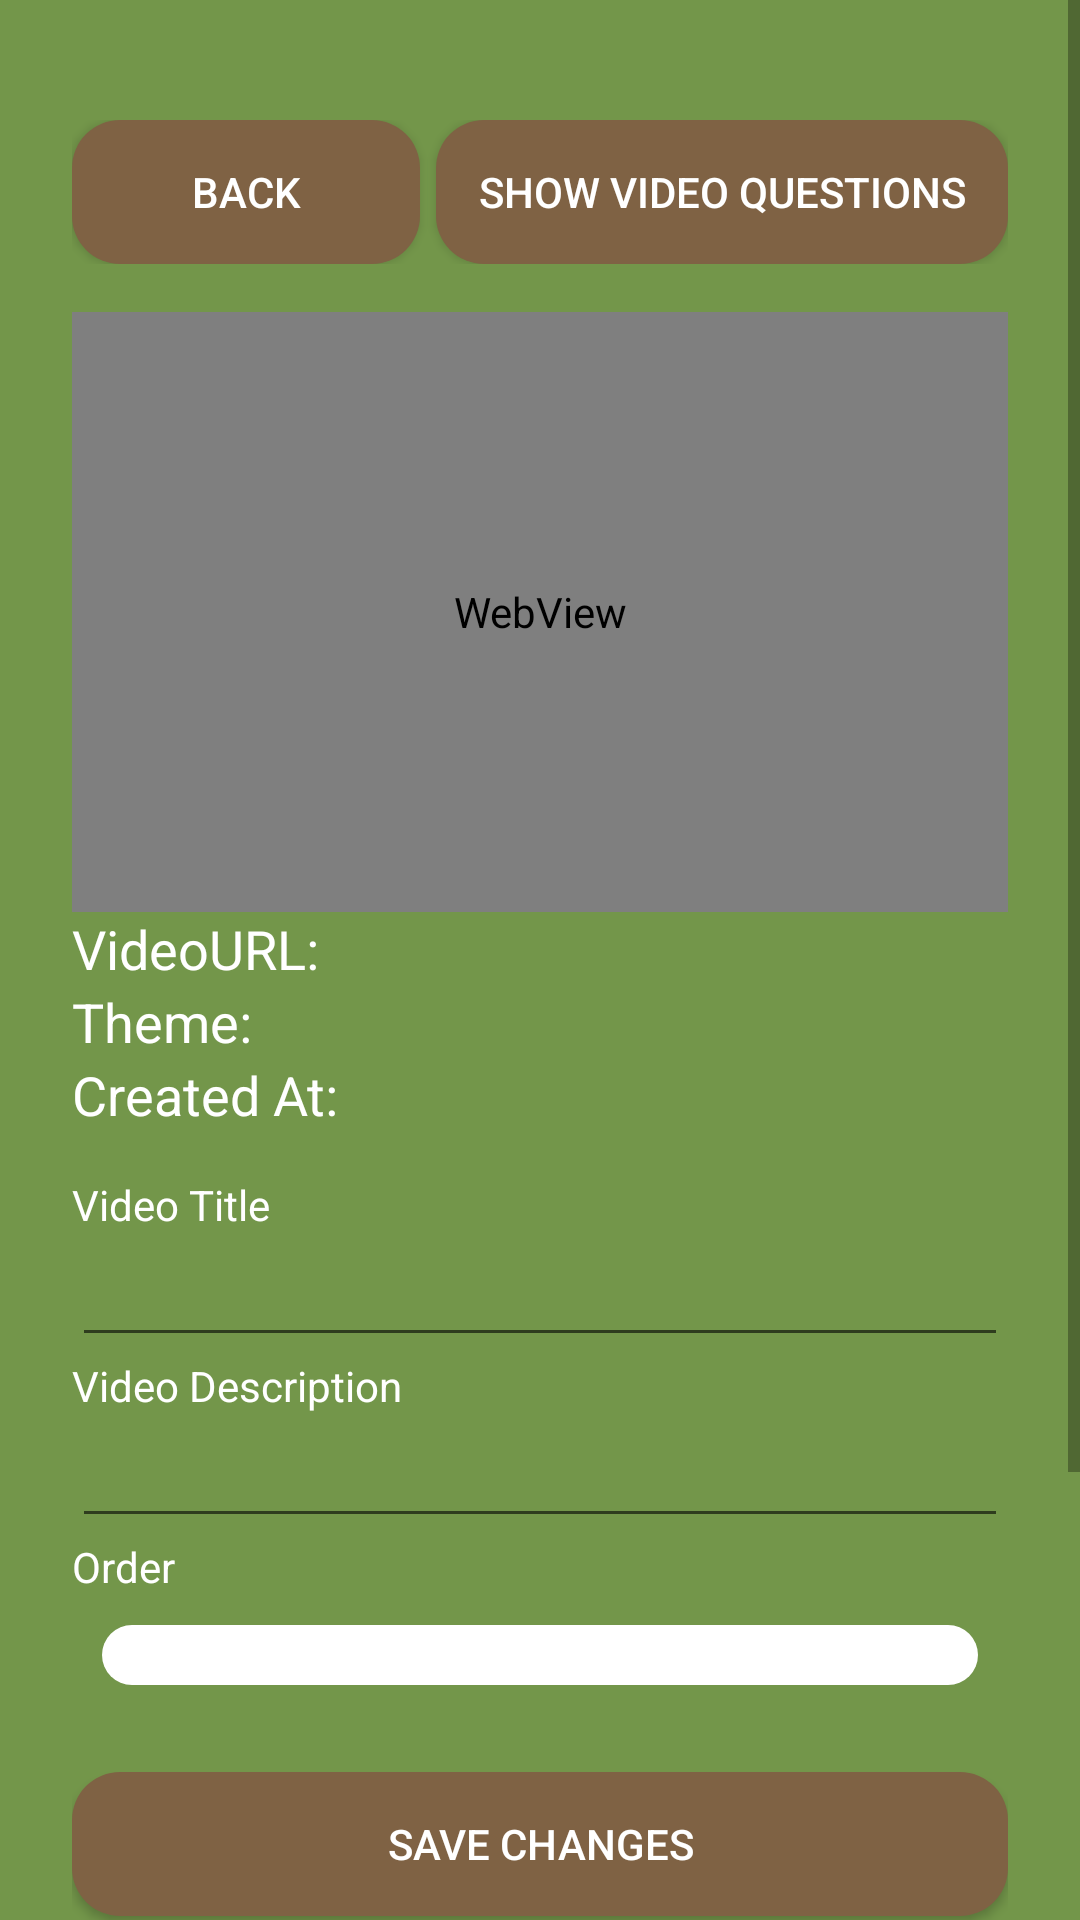

Here is an Android app screen rendered from its layout file. Give the layout XML and the strings, colors and styles it references.
<!-- AndroidManifest.xml: activity theme Theme.QuizGuru -->
<!-- res/layout/activity_edit_delete_video.xml -->
<?xml version="1.0" encoding="utf-8"?>
<FrameLayout xmlns:android="http://schemas.android.com/apk/res/android"
    xmlns:tools="http://schemas.android.com/tools"
    android:layout_width="match_parent"
    android:layout_height="match_parent"
    android:background="@color/background_color">

    <ScrollView
        android:layout_width="match_parent"
        android:layout_height="wrap_content">

        <LinearLayout
            android:layout_width="match_parent"
            android:layout_height="wrap_content"
            android:orientation="vertical"
            android:padding="24dp"
            tools:ignore="WebViewLayout">

            <LinearLayout
                android:layout_width="match_parent"
                android:layout_height="wrap_content"
                android:layout_marginTop="16dp"
                android:orientation="horizontal">

                <Button
                    android:id="@+id/btnBack"
                    android:layout_width="wrap_content"
                    android:layout_height="wrap_content"
                    android:layout_weight="1"
                    android:layout_marginRight="2.5dp"
                    android:background="@drawable/rounded_button"
                    android:textColor="@color/mr_white"
                    android:text="Back"/>

                <Button
                    android:id="@+id/btnVideoQuestions"
                    android:layout_width="wrap_content"
                    android:layout_height="wrap_content"
                    android:layout_weight="1"
                    android:layout_marginLeft="2.5dp"
                    android:background="@drawable/rounded_button"
                    android:textColor="@color/mr_white"
                    android:text="Show video questions" />

            </LinearLayout>


            <WebView
                android:id="@+id/wvVideoPreview"
                android:layout_width="match_parent"
                android:layout_height="200dp"
                android:layout_marginTop="16dp"
                />

            <TextView
                android:id="@+id/tvVideoUrl"
                android:layout_width="wrap_content"
                android:layout_height="wrap_content"
                android:focusable="false"
                android:enabled="false"
                android:textSize="18sp"
                android:text="VideoURL:"
                android:textColor="@color/mr_white"/>
            <TextView
                android:id="@+id/tvVideoTheme"
                android:layout_width="wrap_content"
                android:layout_height="wrap_content"
                android:focusable="false"
                android:enabled="false"
                android:textSize="18sp"
                android:text="Theme:"
                android:textColor="@color/mr_white"/>
            <TextView
                android:id="@+id/tvTimestamp"
                android:layout_width="wrap_content"
                android:layout_height="wrap_content"
                android:focusable="false"
                android:enabled="false"
                android:textSize="18sp"
                android:text="Created At:"
                android:layout_marginBottom="15dp"
                android:textColor="@color/mr_white"/>

            <TextView
                android:layout_width="wrap_content"
                android:layout_height="wrap_content"
                android:text="Video Title"
                android:textColor="@color/mr_white"/>
            <EditText
                android:id="@+id/etEditTitle"
                android:layout_width="match_parent"
                android:layout_height="wrap_content"/>

            <TextView
                android:layout_width="wrap_content"
                android:layout_height="wrap_content"
                android:text="Video Description"
                android:textColor="@color/mr_white"/>
            <EditText
                android:id="@+id/etEditDescription"
                android:layout_width="match_parent"
                android:layout_height="wrap_content"/>

            <TextView
                android:layout_width="wrap_content"
                android:layout_height="wrap_content"
                android:text="Order"
                android:textColor="@color/mr_white"/>
            <Spinner
                android:id="@+id/spEditOrder"
                android:layout_width="match_parent"
                android:layout_height="wrap_content"
                android:layout_margin="10dp"
                android:padding="10dp"
                android:background="@drawable/rounded_button"
                android:backgroundTint="@color/mr_white"/>

            <TextView
                android:id="@+id/tvID"
                android:layout_width="wrap_content"
                android:layout_height="wrap_content"/>

            <Button
                android:id="@+id/btnSave"
                android:layout_width="match_parent"
                android:layout_height="wrap_content"
                android:layout_marginBottom="7dp"
                android:text="Save Changes"
                android:background="@drawable/rounded_button"
                android:textColor="@color/mr_white"/>
            <Button
                android:id="@+id/btnCancel"
                android:layout_width="match_parent"
                android:layout_height="wrap_content"
                android:layout_marginBottom="7dp"
                android:text="Cancel"
                android:background="@drawable/rounded_button"
                android:textColor="@color/mr_white"/>
            <Button
                android:id="@+id/btnEdit"
                android:layout_width="match_parent"
                android:layout_height="wrap_content"
                android:layout_marginBottom="7dp"
                android:text="Edit Video"
                android:background="@drawable/rounded_button"
                android:textColor="@color/mr_white"/>
            <Button
                android:id="@+id/btnDelete"
                android:layout_width="match_parent"
                android:layout_height="wrap_content"
                android:layout_marginBottom="7dp"
                android:text="Delete"
                android:background="@drawable/rounded_button"
                android:backgroundTint="@color/button_danger"
                android:textColor="@color/mr_white"/>
        </LinearLayout>
    </ScrollView>
</FrameLayout>
<!-- resources referenced by this layout -->
<resources>
  <color name="background_color">#73964a</color>
  <color name="button_danger">#DCC62828</color>
  <color name="mr_white">#FFFFFF</color>
  <!-- drawable rounded_button (drawable) -->
  <?xml version="1.0" encoding="utf-8"?>
  <shape xmlns:android="http://schemas.android.com/apk/res/android"
      android:shape="rectangle">
  
      <solid android:color="@color/button_primary" />
      <corners android:radius="16dp" />
  </shape>
  <style name="Theme.QuizGuru" parent="Theme.AppCompat.Light.NoActionBar" />
  <color name="button_primary">#7F6244</color>
</resources>
